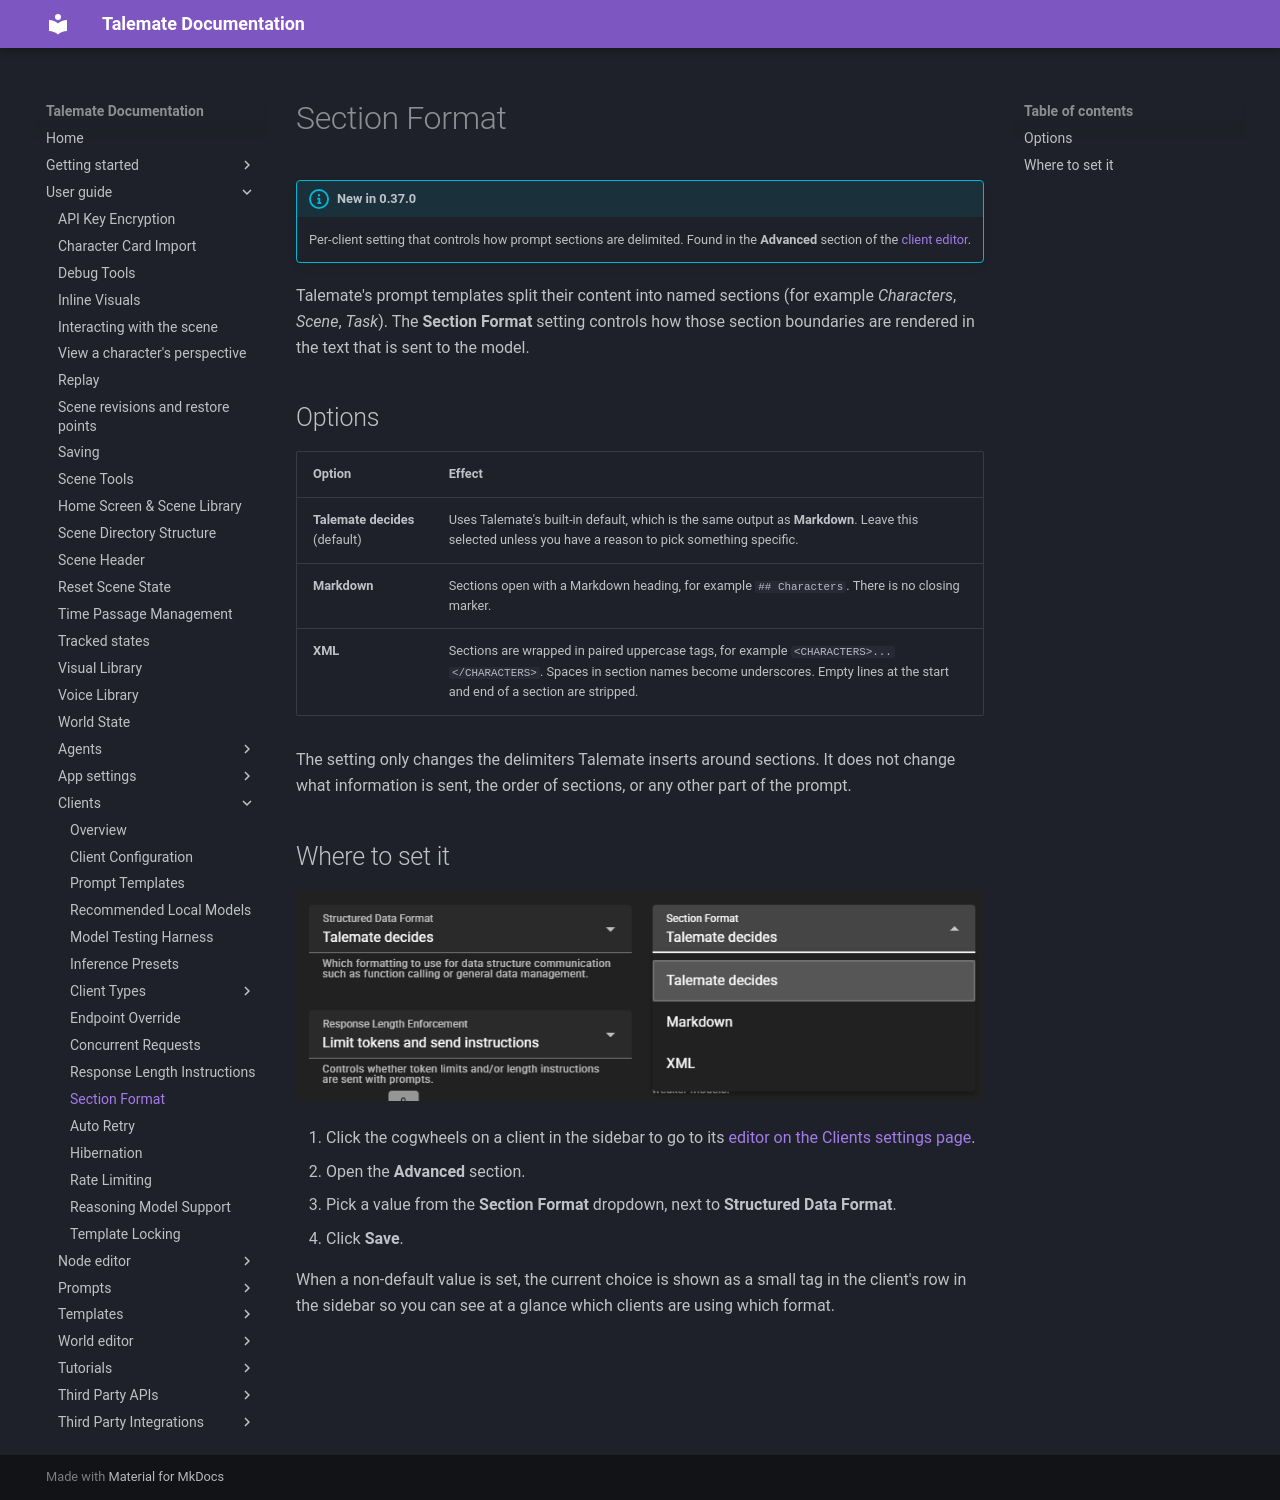

repository: vegu-ai/talemate · page: user-guide/clients/section-format/index.html · generator: mkdocs

# Section Format

!!! info "New in 0.37.0"
    Per-client setting that controls how prompt sections are delimited. Found in the **Advanced** section of the [client editor](client-configuration.md).

Talemate's prompt templates split their content into named sections (for example *Characters*, *Scene*, *Task*). The **Section Format** setting controls how those section boundaries are rendered in the text that is sent to the model.

## Options

| Option | Effect |
|---|---|
| **Talemate decides** (default) | Uses Talemate's built-in default, which is the same output as **Markdown**. Leave this selected unless you have a reason to pick something specific. |
| **Markdown** | Sections open with a Markdown heading, for example `## Characters`. There is no closing marker. |
| **XML** | Sections are wrapped in paired uppercase tags, for example `<CHARACTERS>...</CHARACTERS>`. Spaces in section names become underscores. Empty lines at the start and end of a section are stripped. |

The setting only changes the delimiters Talemate inserts around sections. It does not change what information is sent, the order of sections, or any other part of the prompt.

## Where to set it

![Section Format dropdown in the Advanced section](/talemate/img/0.37.0/client-config-section-format.png)

1. Click the cogwheels on a client in the sidebar to go to its [editor on the Clients settings page](client-configuration.md).
2. Open the **Advanced** section.
3. Pick a value from the **Section Format** dropdown, next to **Structured Data Format**.
4. Click **Save**.

When a non-default value is set, the current choice is shown as a small tag in the client's row in the sidebar so you can see at a glance which clients are using which format.
